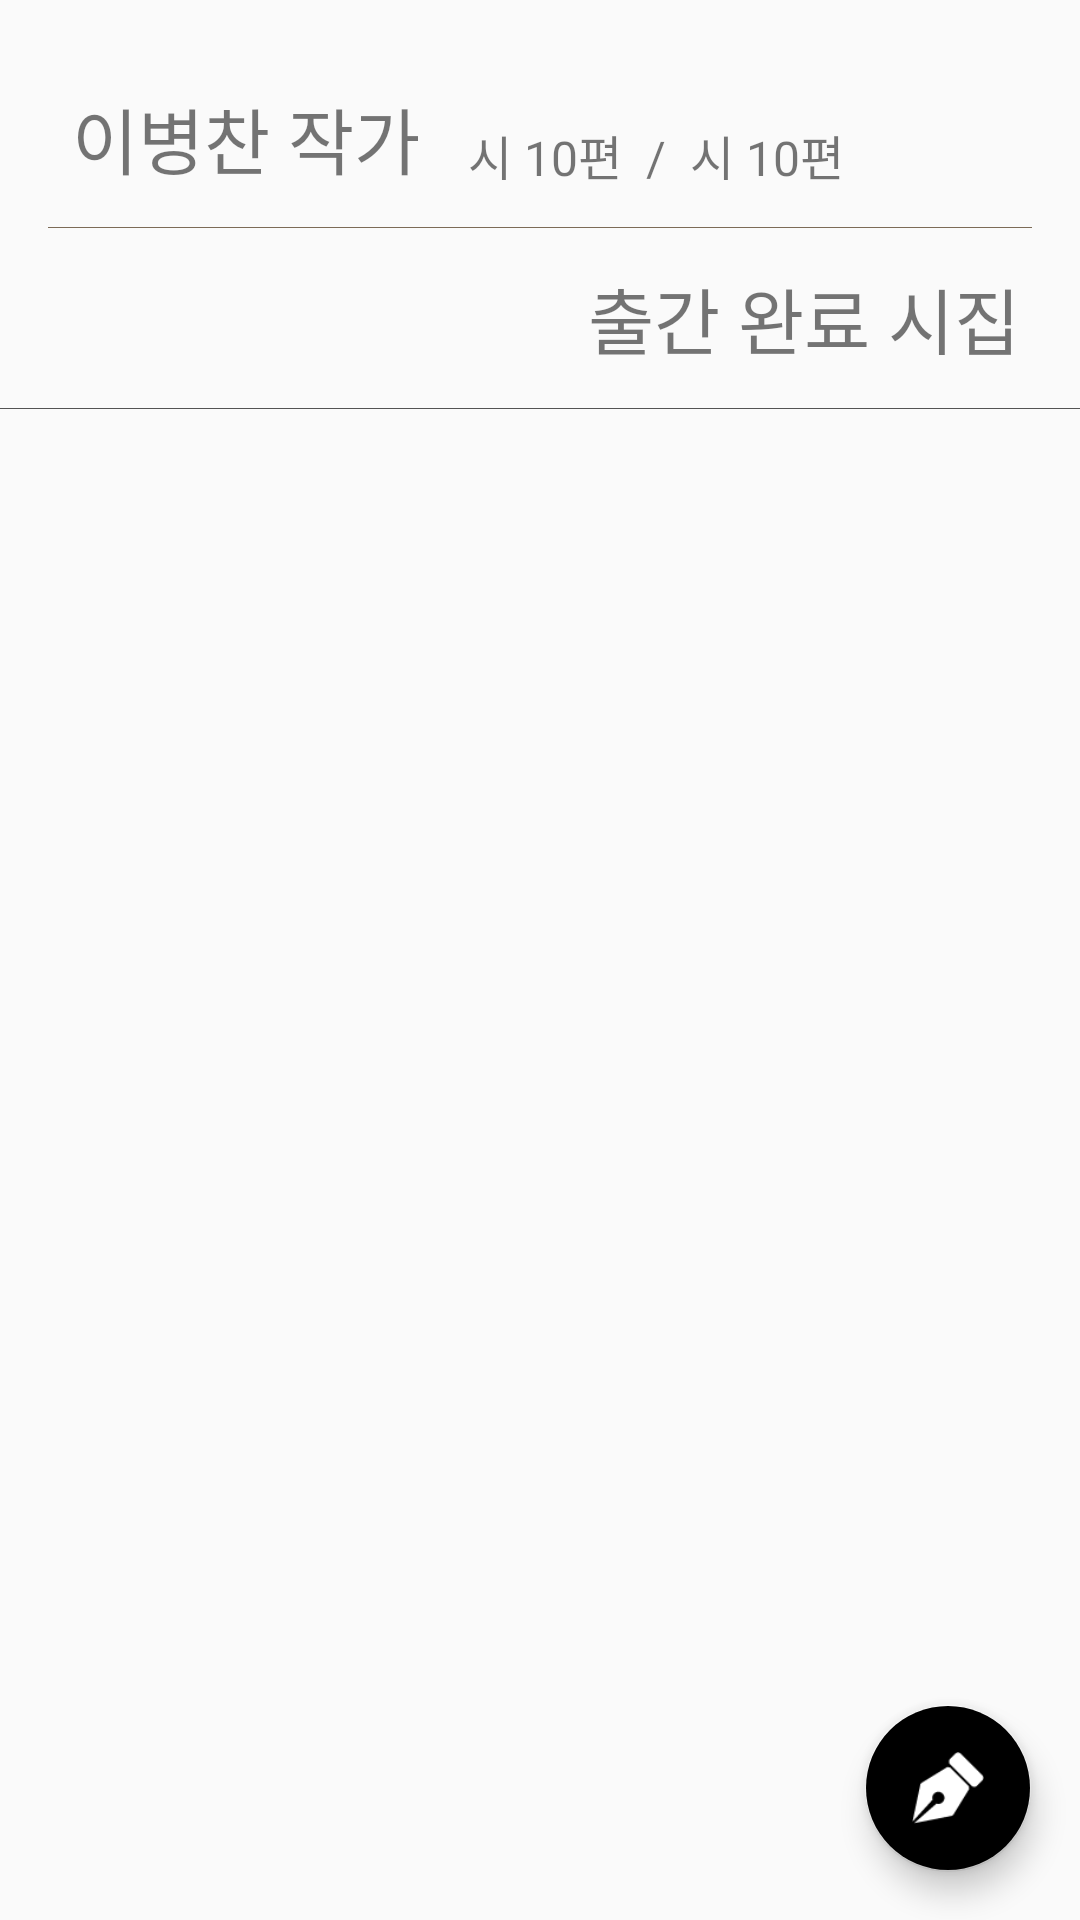

Layout XML and referenced resources for this Android screen:
<!-- AndroidManifest.xml: application theme AppTheme -->
<!-- res/layout/activity_mypage.xml -->
<?xml version="1.0" encoding="utf-8"?>
<RelativeLayout xmlns:android="http://schemas.android.com/apk/res/android"
    android:layout_width="match_parent"
    xmlns:app="http://schemas.android.com/apk/res-auto"
    android:orientation="vertical"
    android:layout_height="match_parent">

    <LinearLayout
        android:layout_marginLeft="16dp"
        android:layout_marginRight="16dp"
        android:layout_marginTop="16dp"
        android:id="@+id/layout"
        android:orientation="vertical"
        android:layout_width="match_parent"
        android:layout_height="120dp">

        <RelativeLayout
            android:gravity="center_vertical"
            android:layout_width="match_parent"
            android:layout_height="0dp"
            android:layout_weight="1">
            <TextView
                android:id="@+id/nameText"
                android:layout_marginLeft="8dp"
                android:layout_width="wrap_content"
                android:layout_height="wrap_content"
                android:textSize="24dp"
                android:text="이병찬 작가"/>
            <TextView
                android:layout_alignBottom="@id/nameText"
                android:layout_toRightOf="@id/nameText"
                android:id="@+id/poemtryCountText"
                android:layout_marginLeft="16dp"
                android:textSize="16dp"
                android:layout_width="wrap_content"
                android:layout_height="wrap_content"
                android:text="시 10편"/>
            <TextView
                android:id="@+id/text"
                android:layout_toRightOf="@id/poemtryCountText"
                android:layout_alignBottom="@id/poemtryCountText"
                android:textSize="16dp"
                android:layout_marginLeft="8dp"
                android:layout_marginRight="8dp"
                android:layout_width="wrap_content"
                android:layout_height="wrap_content"
                android:text="/"/>
            <TextView
                android:layout_toRightOf="@id/text"
                android:layout_alignBottom="@id/text"
                android:id="@+id/poemCountText"
                android:textSize="16dp"
                android:layout_width="wrap_content"
                android:layout_height="wrap_content"
                android:text="시 10편"/>
        </RelativeLayout>
        <View
            android:layout_width="match_parent"
            android:layout_height="1px"
            android:background="@color/colorMainWriter"/>
        <LinearLayout
            android:gravity="center_vertical|right"
            android:layout_width="match_parent"
            android:layout_height="0dp"
            android:layout_weight="1">

            <TextView
                android:id="@+id/titleText"
                android:layout_marginRight="4dp"
                android:layout_width="wrap_content"
                android:layout_height="wrap_content"
                android:text="출간 완료 시집"
                android:textSize="24dp"/>


        </LinearLayout>

    </LinearLayout>

    <View
        android:layout_below="@id/layout"
        android:layout_width="match_parent"
        android:layout_height="1px"
        android:background="#AA000000"
        android:id="@+id/view" />

    <android.support.v4.view.ViewPager
        android:id="@+id/viewPager"
        android:layout_width="match_parent"
        android:layout_height="match_parent"
        android:layout_below="@+id/view"
        android:layout_alignParentStart="true" />

    <android.support.design.widget.FloatingActionButton
        android:id="@+id/writeButton"
        android:src="@drawable/icon_main_pen"
        android:layout_width="wrap_content"
        android:layout_height="wrap_content"
        app:fabSize="normal"
        android:layout_marginRight="16dp"
        android:layout_alignParentBottom="true"
        android:layout_alignParentRight="true"
        android:layout_marginBottom="16dp"/>



</RelativeLayout>
<!-- resources referenced by this layout -->
<resources>
  <color name="colorMainWriter">#7C6B57</color>
  <!-- drawable icon_main_pen: png bitmap (drawable, 832 bytes) -->
  <style name="AppTheme" parent="Theme.AppCompat.Light.NoActionBar">
          
          <item name="colorPrimary">@color/colorPrimary</item>
          <item name="colorPrimaryDark">@color/colorPrimaryDark</item>
  
          <item name="colorAccent">@color/colorNo2</item>
  
          <item name="android:windowFullscreen">true</item>
  
      </style>
  <color name="colorPrimary">#3F51B5</color>
  <color name="colorPrimaryDark">#303F9F</color>
</resources>
